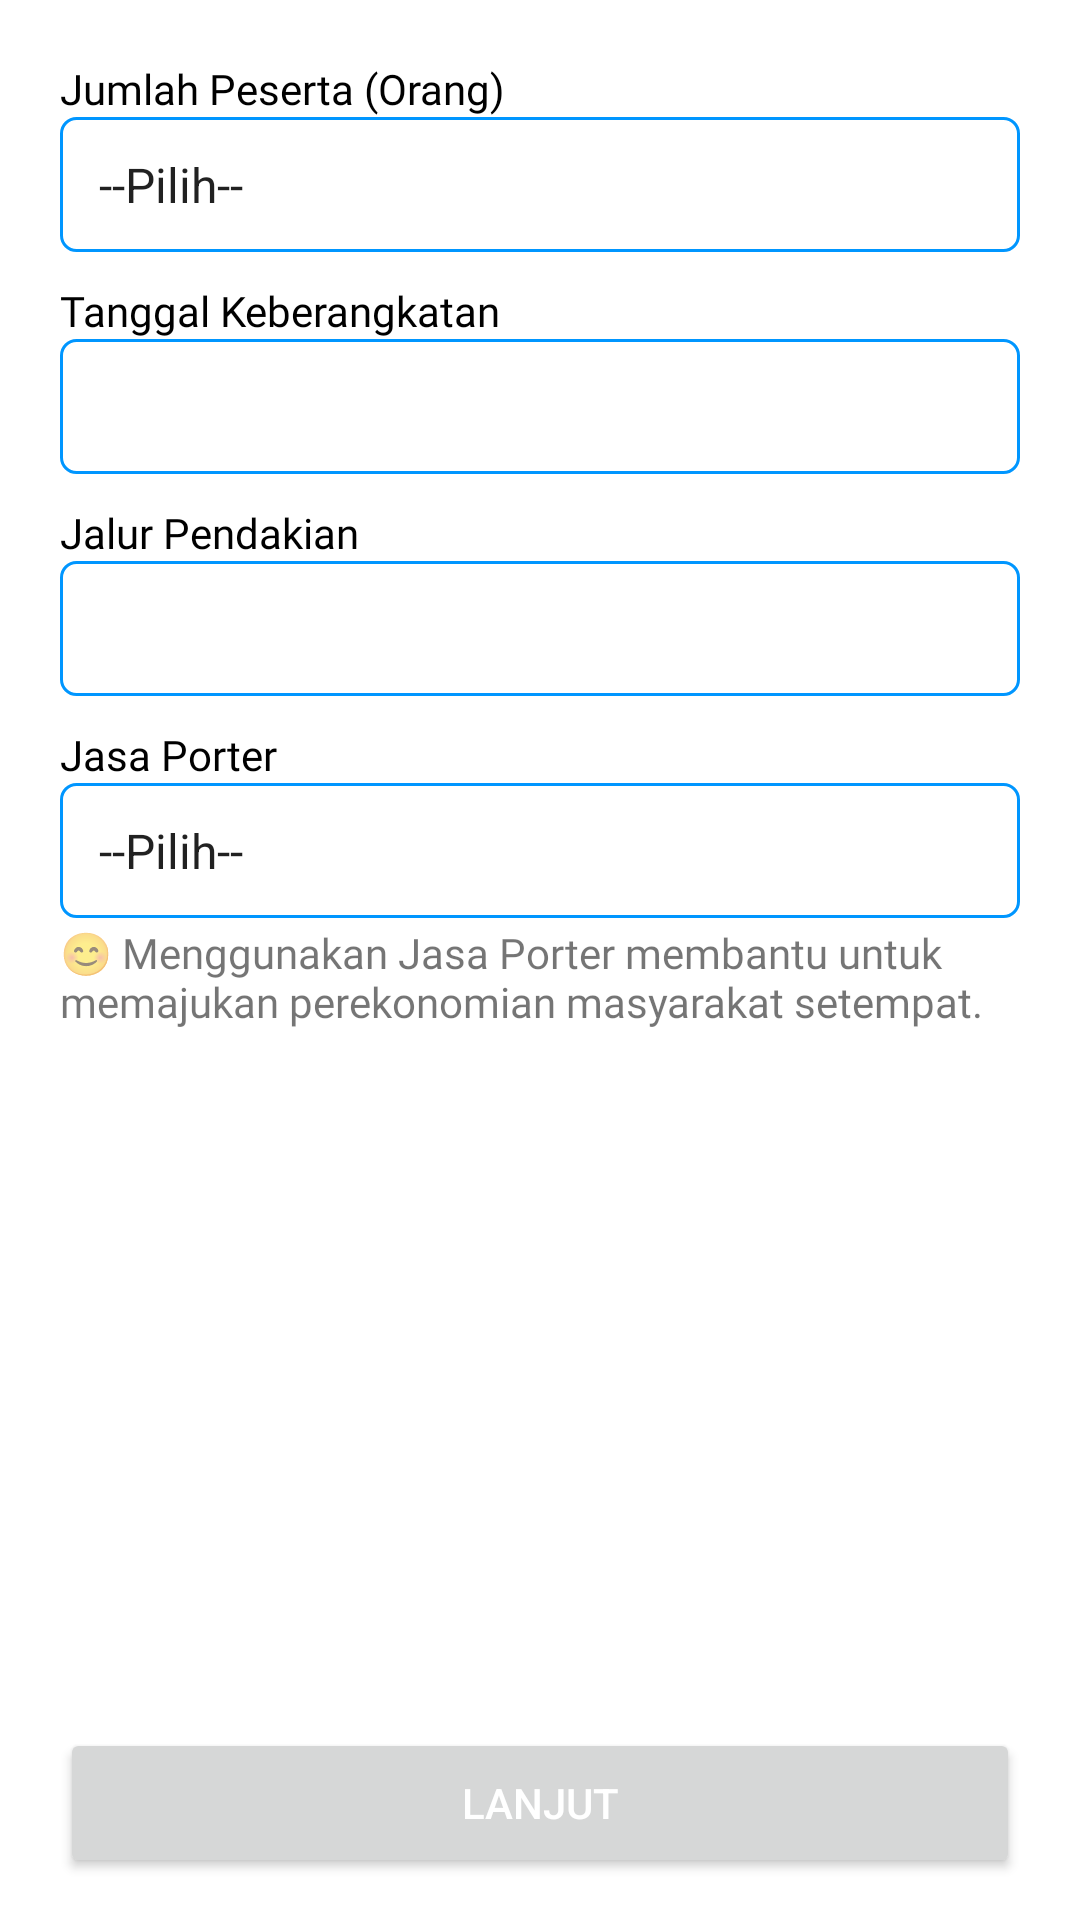

The Android layout XML behind this screen, and the referenced resources:
<!-- AndroidManifest.xml: application theme Theme.TNGCiremai -->
<!-- res/layout/activity_add_book.xml -->
<?xml version="1.0" encoding="utf-8"?>
<LinearLayout xmlns:android="http://schemas.android.com/apk/res/android"
    xmlns:app="http://schemas.android.com/apk/res-auto"
    xmlns:tools="http://schemas.android.com/tools"
    android:layout_width="match_parent"
    android:orientation="vertical"
    android:weightSum="10"
    android:layout_height="match_parent"
    tools:context=".booking.Add_book">
    <LinearLayout
        android:layout_width="match_parent"
        android:layout_height="0dp"
        android:layout_weight="9"
        android:orientation="vertical">
        <TextView
            android:layout_marginTop="20dp"
            android:layout_width="wrap_content"
            android:layout_height="wrap_content"
            android:fontFamily="@font/regular"
            android:textColor="@color/black"
            android:layout_marginLeft="20dp"
            android:text="Jumlah Peserta (Orang)">
        </TextView>
        <Spinner
            android:layout_width="match_parent"
            android:layout_marginLeft="20dp"
            android:layout_marginRight="20dp"
            android:entries="@array/jumlah_peserta"
            android:layout_height="45dp"
            android:id="@+id/jumlah_peserta"
            android:padding="5dp"
            android:background="@drawable/roundedborder">
        </Spinner>
        <TextView
            android:layout_marginTop="10dp"
            android:layout_width="wrap_content"
            android:layout_height="wrap_content"
            android:fontFamily="@font/regular"
            android:textColor="@color/black"
            android:layout_marginLeft="20dp"
            android:text="Tanggal Keberangkatan">
        </TextView>
        <EditText
            android:layout_width="match_parent"
            android:layout_marginLeft="20dp"
            android:layout_marginRight="20dp"
            android:layout_height="45dp"
            android:padding="5dp"
            android:editable="false"
            android:focusable="false"
            android:clickable="false"
            android:id="@+id/tanggal_berangkat"
            android:background="@drawable/roundedborder">
        </EditText>
        <TextView
            android:layout_marginTop="10dp"
            android:layout_width="wrap_content"
            android:layout_height="wrap_content"
            android:fontFamily="@font/regular"
            android:textColor="@color/black"
            android:layout_marginLeft="20dp"
            android:text="Jalur Pendakian">
        </TextView>
        <Spinner
            android:layout_width="match_parent"
            android:layout_marginLeft="20dp"
            android:layout_marginRight="20dp"
            android:layout_height="45dp"
            android:id="@+id/jalur"
            android:padding="5dp"
            android:background="@drawable/roundedborder">
        </Spinner>
        <TextView
            android:layout_marginTop="10dp"
            android:layout_width="wrap_content"
            android:layout_height="wrap_content"
            android:fontFamily="@font/regular"
            android:textColor="@color/black"
            android:layout_marginLeft="20dp"
            android:text="Jasa Porter">
        </TextView>
        <Spinner
            android:layout_width="match_parent"
            android:layout_marginLeft="20dp"
            android:layout_marginRight="20dp"
            android:entries="@array/jasa_porter"
            android:layout_height="45dp"
            android:id="@+id/jasa_porter"
            android:padding="5dp"
            android:background="@drawable/roundedborder">
        </Spinner>
        <TextView
            android:layout_width="wrap_content"
            android:layout_height="wrap_content"
            android:layout_marginLeft="20dp"
            android:layout_marginRight="20dp"
            android:layout_marginTop="2dp"
            android:fontFamily="@font/light"
            android:text="😊 Menggunakan Jasa Porter membantu untuk memajukan perekonomian masyarakat setempat. ">

        </TextView>
    </LinearLayout>
    <RelativeLayout
        android:layout_width="match_parent"
        android:layout_height="0dp"
        android:layout_weight="1">

        <Button
            android:id="@+id/btn_lanjut"
            android:layout_width="match_parent"
            android:layout_height="50dp"
            android:layout_marginLeft="20dp"
            android:layout_marginRight="20dp"
            android:text="Lanjut"
            android:textColor="@color/white"></Button>
    </RelativeLayout>
</LinearLayout>
<!-- resources referenced by this layout -->
<resources>
  <string-array name="jasa_porter">
          <item>--Pilih--</item>
          <item>Ya</item>
          <item>Tidak</item>
      </string-array>
  <string-array name="jumlah_peserta">
          <item>--Pilih--</item>
          <item>2</item>
          <item>3</item>
          <item>4</item>
          <item>5</item>
          <item>6</item>
          <item>7</item>
          <item>8</item>
      </string-array>
  <color name="black">#FF000000</color>
  <color name="white">#FFFFFFFF</color>
  <!-- drawable roundedborder (drawable) -->
  <?xml version="1.0" encoding="utf-8"?>
  <selector xmlns:android="http://schemas.android.com/apk/res/android">
      <item>
          <shape android:shape="rectangle"  >
              <corners
                  android:topLeftRadius="5dip"
                  android:topRightRadius="5dip"
                  android:bottomLeftRadius="5dip"
                  android:bottomRightRadius="5dip"
  
                  />
              <stroke android:width="1dip" android:color="@color/primary" />
              
          </shape>
      </item>
  </selector>
  <style name="Theme.TNGCiremai" parent="Theme.MaterialComponents.Light.NoActionBar">
          
          <item name="colorPrimary">@color/primary</item>
          <item name="colorPrimaryVariant">@color/primary</item>
          <item name="colorOnPrimary">@color/primary</item>
          
          <item name="colorSecondary">@color/teal_200</item>
          <item name="colorSecondaryVariant">@color/teal_700</item>
          <item name="colorOnSecondary">@color/black</item>
          
          <item name="android:statusBarColor" tools:targetApi="l">?attr/colorPrimaryVariant</item>
          
      </style>
  <color name="primary">#0096FF</color>
  <color name="teal_200">#FF03DAC5</color>
  <color name="teal_700">#FF018786</color>
</resources>
